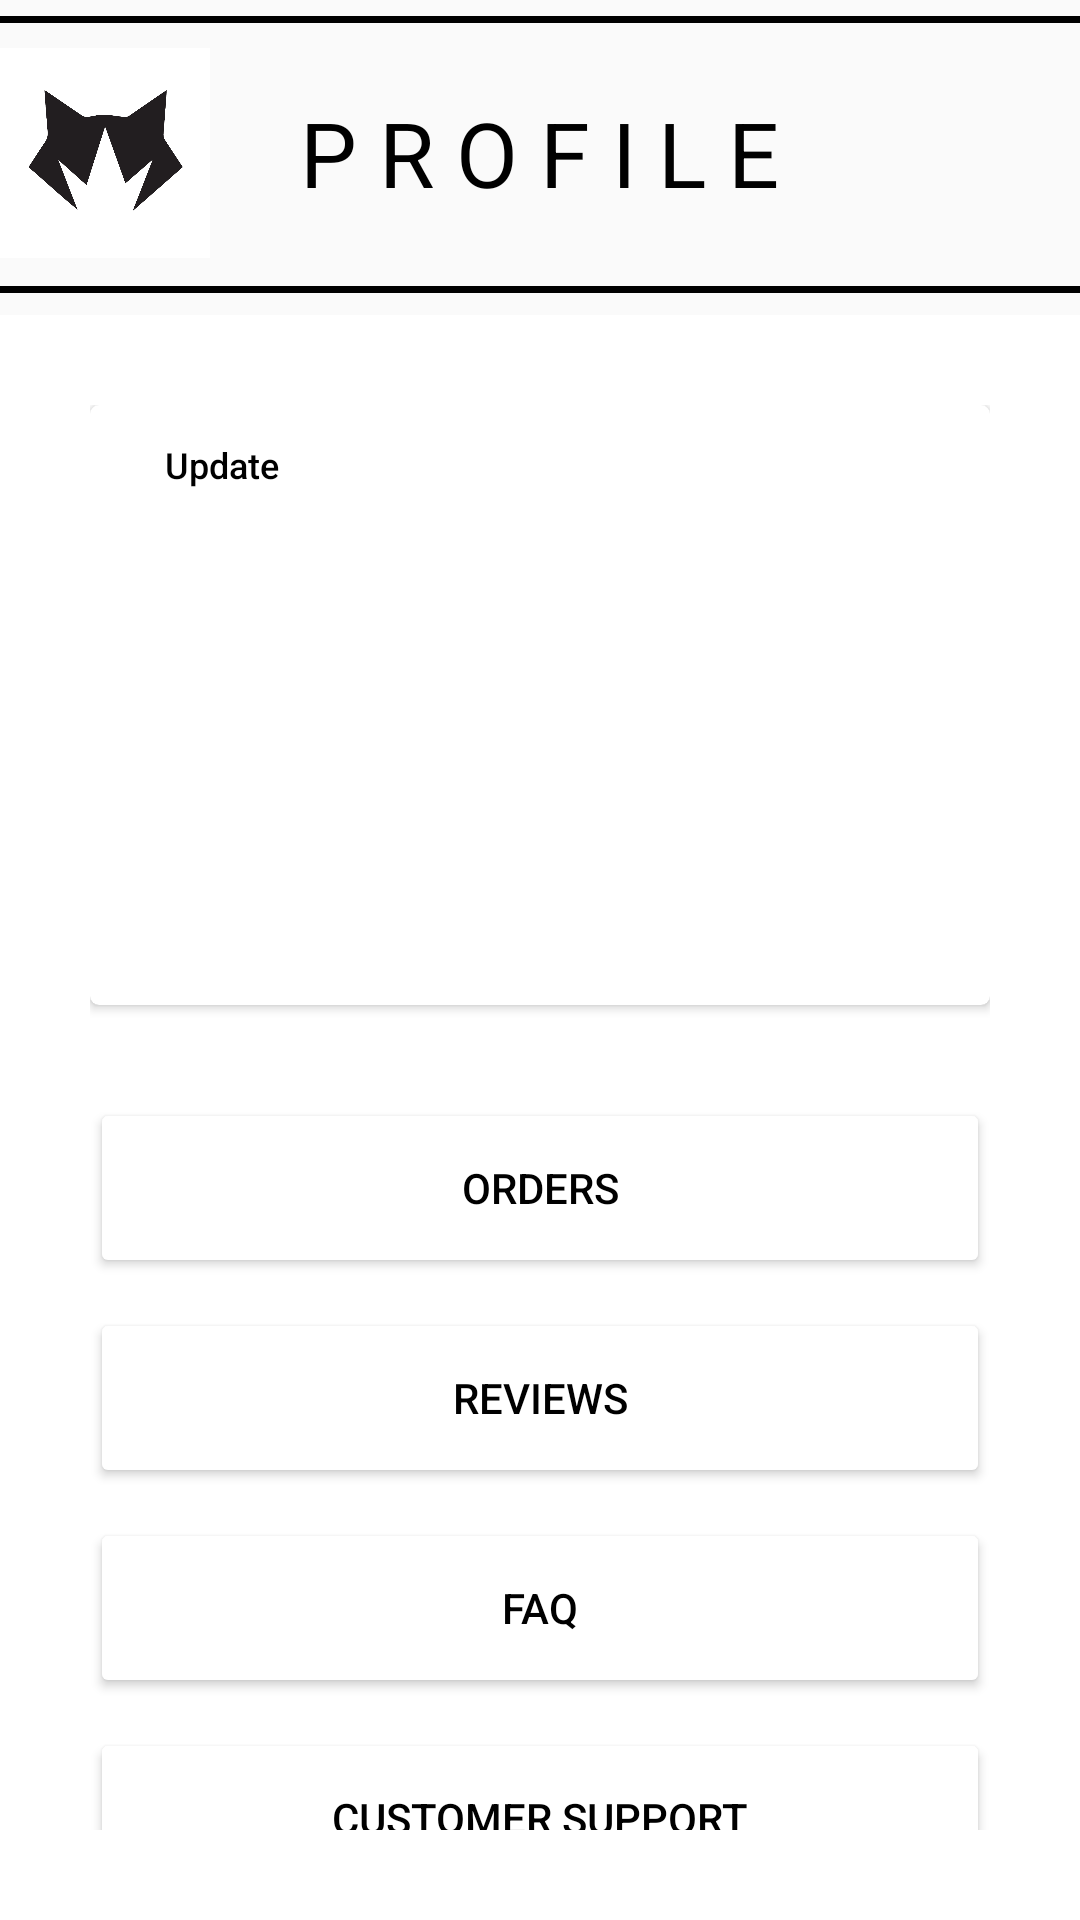

Android layout source for this screen:
<!-- AndroidManifest.xml: application theme Theme.STY -->
<!-- res/layout/fragment_userprofile.xml -->
<?xml version="1.0" encoding="utf-8"?>
<FrameLayout xmlns:android="http://schemas.android.com/apk/res/android"
    xmlns:app="http://schemas.android.com/apk/res-auto"
    xmlns:tools="http://schemas.android.com/tools"
    android:id="@+id/usrfragment"
    android:layout_width="match_parent"
    android:layout_height="match_parent"
    tools:context=".fragments.Userprofile">

    <RelativeLayout
        android:layout_width="match_parent"
        android:layout_height="wrap_content">

        <RelativeLayout
            android:id="@id/some_id"
            android:layout_width="match_parent"
            android:layout_height="wrap_content">

            <View
                android:layout_width="match_parent"
                android:layout_height="2.25dp"
                android:layout_alignParentTop="true"
                android:layout_centerHorizontal="true"
                android:layout_marginTop="5.32dp"
                android:background="@color/black"

                />
            <View
                android:id="@+id/some_id"
                android:layout_width="match_parent"
                android:layout_height="2.25dp"
                android:layout_alignParentTop="true"
                android:layout_centerHorizontal="true"
                android:layout_marginTop="95.32dp"
                android:background="@color/black"

                />
            <ImageView
                android:layout_width="70dp"
                android:layout_height="70dp"
                android:layout_marginTop="16dp"
                android:layout_alignParentStart="true"
                android:src="@drawable/stylogo"
                />
            <TextView
                android:id="@+id/checkout"
                android:layout_width="match_parent"
                android:layout_height="35.58dp"
                android:layout_centerHorizontal="true"
                android:layout_marginStart="75.58dp"
                android:layout_marginTop="40dp"
                android:layout_marginBottom="10dp"
                android:gravity="center_horizontal|top"
                android:lineSpacingExtra="19sp"
                android:text="@string/profile"
                android:textColor="@color/black"
                android:textSize="30sp"
                android:translationY="-9.47sp" />

        </RelativeLayout>
        <LinearLayout
            android:layout_width="match_parent"
            android:layout_height="wrap_content"
            android:layout_marginTop="105dp"
            android:background="@color/white"
            android:orientation="vertical"
            android:padding="30dp">

            <androidx.cardview.widget.CardView
                android:layout_width="match_parent"
                android:layout_height="200dp"
                android:elevation="30dp"
                app:cardCornerRadius="3dp">
                <ImageView
                    android:id="@+id/imgprofil"
                    android:layout_width="150dp"
                    android:layout_height="150dp"
                    android:layout_gravity="center"
                    android:layout_marginTop="15dp"
                    android:layout_marginBottom="30dp"
                    app:civ_border_color="#FF000000"
                    app:civ_border_width="2dp" />
       

                <TextView
                    android:id="@+id/txtusrname"
                    android:layout_width="match_parent"
                    android:layout_height="wrap_content"
                    android:layout_gravity="center"
                    android:layout_marginTop="90dp"
                    android:textAlignment="center"
                    android:textSize="15sp"
                    android:textColor="@color/black"
                    android:textStyle="italic">

                </TextView>

                <Button
                    android:id="@+id/btnchange"
                    android:layout_width="wrap_content"
                    android:layout_height="40dp"
                    android:background="@android:color/transparent"
                    android:backgroundTint="@android:color/transparent"
                    android:text="Update"
                    android:textAllCaps="false"
                    android:gravity="center"
                    android:textColor="@color/black"
                    android:textSize="12sp" />
            </androidx.cardview.widget.CardView>
            <Button
                android:id="@+id/rectangle_1"
                android:layout_width="match_parent"
                android:layout_height="60dp"
                android:layout_marginTop="31dp"
                android:backgroundTint="@color/white"
                android:elevation="40dp"
                android:text="Orders"
                android:textColor="@color/black" />
            <Button
                android:layout_width="match_parent"
                android:layout_height="60dp"
                android:layout_marginTop="10dp"
                android:backgroundTint="@color/white"
                android:elevation="40dp"
                android:text="Reviews"
                android:textColor="@color/black" />
            <Button
                android:layout_width="match_parent"
                android:layout_height="60dp"
                android:layout_marginTop="10dp"
                android:backgroundTint="@color/white"
                android:elevation="40dp"
                android:text="FAQ"
                android:textColor="@color/black" />
            <Button
                android:id="@+id/btncustumer"
                android:layout_width="match_parent"
                android:layout_height="60dp"
                android:layout_marginTop="10dp"
                android:backgroundTint="@color/white"
                android:elevation="40dp"
                android:text="Customer Support"
                android:textColor="@color/black" />
            <Button
                android:id="@+id/btnlogout"
                android:layout_width="314dp"
                android:layout_height="70dp"
                android:layout_below="@+id/btncustumer"
                android:layout_gravity="center_horizontal"
                android:layout_marginBottom="@android:dimen/app_icon_size"
                android:backgroundTint="@color/black"
                android:onClick="logout"
                android:shadowRadius="20"
                android:text="Log Out"
                android:textAlignment="center"
                android:textSize="20sp" />
        </LinearLayout>
    </RelativeLayout>
</FrameLayout>
<!-- resources referenced by this layout -->
<resources>
  <color name="black">#FF000000</color>
  <color name="white">#FFFFFFFF</color>
  <!-- drawable stylogo: png bitmap (drawable, 27699 bytes) -->
  <string name="profile">P R O F I L E</string>
  <style name="Theme.STY" parent="Theme.AppCompat.DayNight.DarkActionBar">
          
          <item name="colorPrimary">@color/white</item>
          <item name="colorPrimaryVariant">@color/black</item>
          <item name="colorOnPrimary">@color/white</item>
          
          <item name="colorSecondary">@color/teal_200</item>
          <item name="colorSecondaryVariant">@color/teal_700</item>
          <item name="colorOnSecondary">@color/black</item>
          
          <item name="android:statusBarColor" tools:targetApi="l">?attr/colorPrimaryVariant</item>
          
      </style>
  <color name="teal_200">#FF03DAC5</color>
  <color name="teal_700">#FF018786</color>
</resources>
